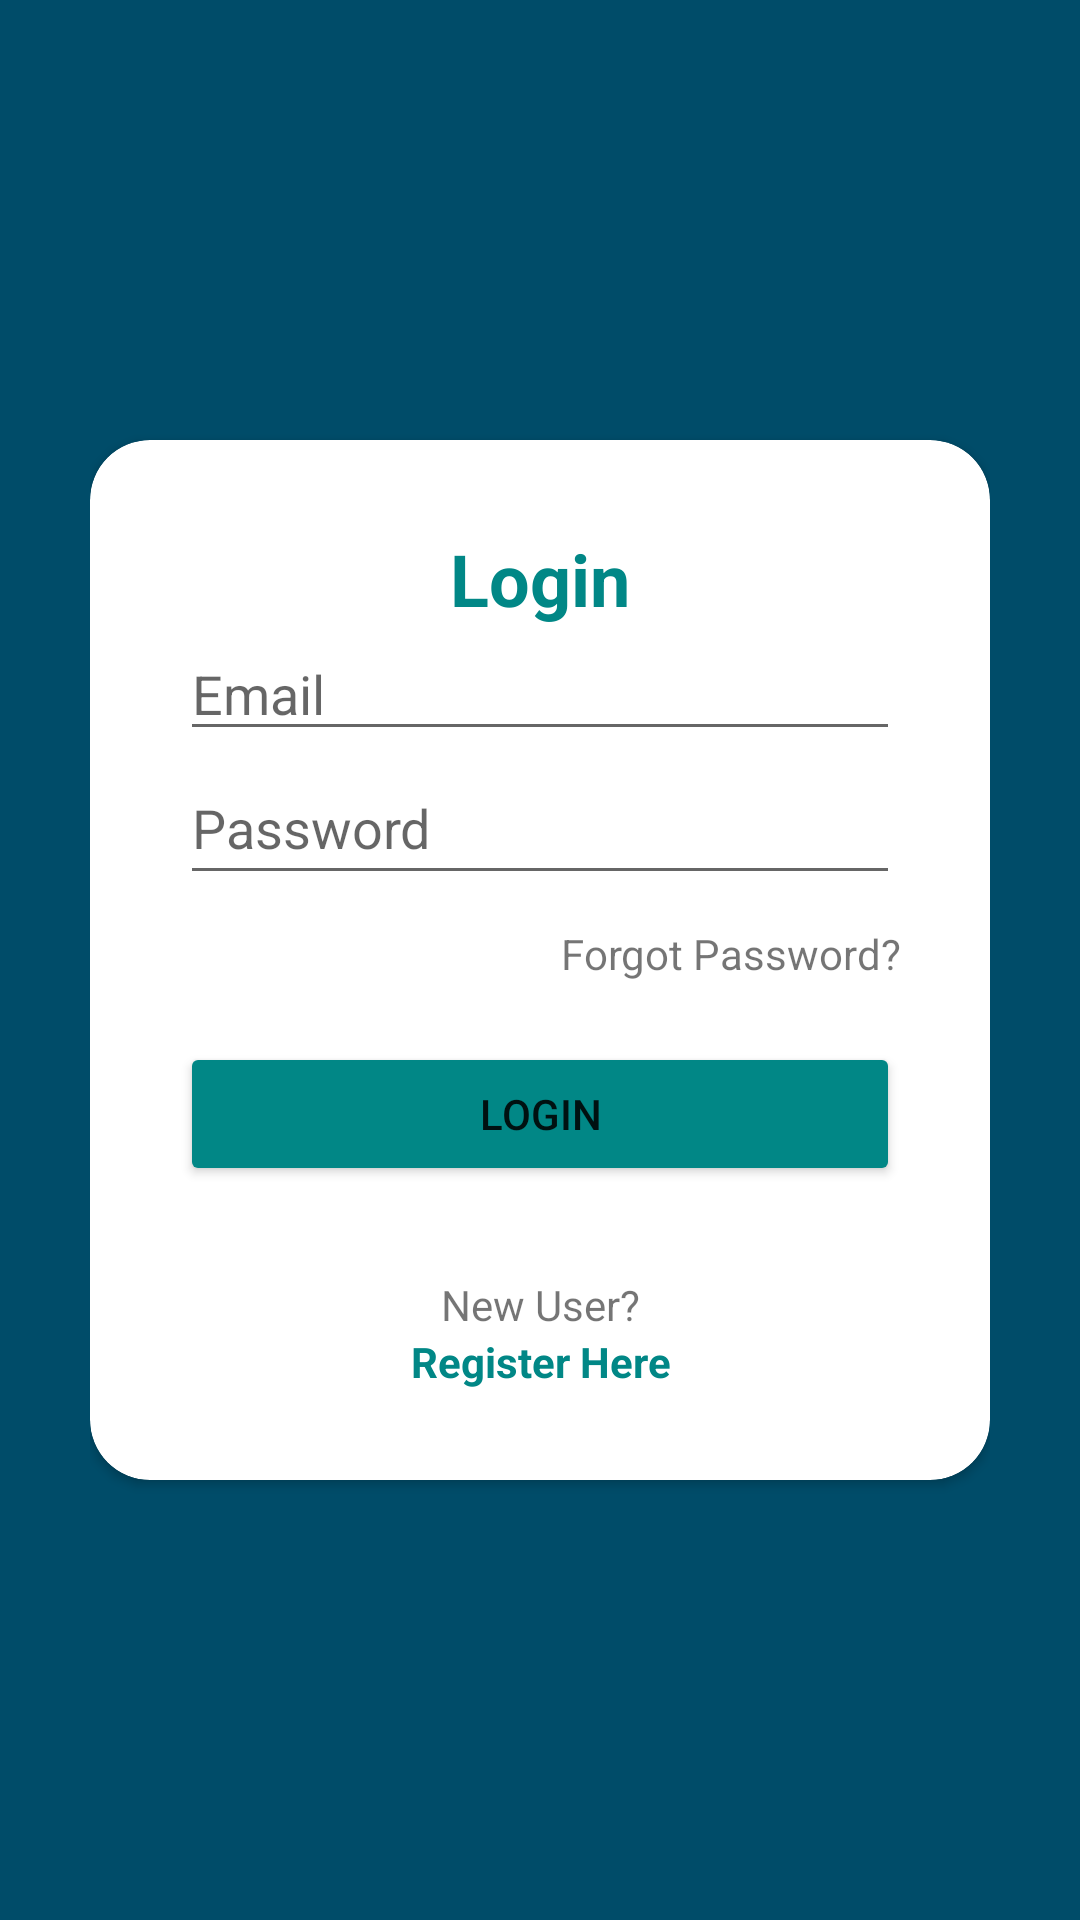

Reconstruct the res/layout file that produces this screen, plus the resources it refers to.
<!-- AndroidManifest.xml: application theme Theme.AppCompat.DayNight.NoActionBar -->
<!-- res/layout/activity_main.xml -->
<?xml version="1.0" encoding="utf-8"?>
<RelativeLayout xmlns:android="http://schemas.android.com/apk/res/android"
    xmlns:app="http://schemas.android.com/apk/res-auto"
    xmlns:tools="http://schemas.android.com/tools"
    android:layout_width="match_parent"
    android:layout_height="match_parent"
    android:background="@color/material_dynamic_primary30"
    android:padding="30dp"
    tools:context=".login">

    <androidx.cardview.widget.CardView
        android:layout_width="match_parent"
        android:layout_height="wrap_content"
        android:layout_centerInParent="true"
        android:background="@color/white"
        app:cardCornerRadius="20dp">

        <LinearLayout
            android:layout_width="match_parent"
            android:layout_height="wrap_content"
            android:orientation="vertical"
            android:padding="30dp">

            <TextView
                android:layout_width="match_parent"
                android:layout_height="wrap_content"
                android:layout_gravity="center"
                android:backgroundTint="@color/black"
                android:text="Login"
                android:textAlignment="center"
                android:textColor="@color/teal_700"
                android:textSize="24sp"
                android:textStyle="bold" />

            <EditText
                android:id="@+id/edt_email_login"
                android:layout_width="match_parent"
                android:layout_height="wrap_content"
                android:hint="Email"
                android:inputType="textEmailAddress"
                tools:ignore="TouchTargetSizeCheck" />

            <EditText
                android:id="@+id/edt_password_login"
                android:layout_width="match_parent"
                android:layout_height="wrap_content"
                android:hint="Password"
                android:inputType="textPassword"
                android:minHeight="48dp" />

            <TextView
                android:id="@+id/forgot_password"
                android:layout_width="match_parent"
                android:layout_height="wrap_content"
                android:layout_marginTop="10dp"
                android:backgroundTint="@color/black"
                android:text="Forgot Password?"
                android:textAlignment="textEnd" />

            <Button
                android:id="@+id/btn_login"
                android:layout_width="match_parent"
                android:layout_height="wrap_content"
                android:layout_marginTop="20dp"
                android:backgroundTint="@color/teal_700"
                android:text="Login" />

            <TextView
                android:layout_width="match_parent"
                android:layout_height="wrap_content"
                android:layout_marginTop="30dp"
                android:backgroundTint="@color/black"
                android:text="New User?"
                android:textAlignment="center" />

            <TextView
                android:id="@+id/tv_to_register"
                android:layout_width="match_parent"
                android:layout_height="wrap_content"
                android:backgroundTint="@color/black"
                android:text="Register Here"
                android:textAlignment="center"
                android:textColor="@color/teal_700"
                android:textStyle="bold" />

        </LinearLayout>


    </androidx.cardview.widget.CardView>

</RelativeLayout>
<!-- resources referenced by this layout -->
<resources>

  <!-- not gathered from this repository: default colours our renderer supplied (Android Studio template values) -->
  <color name="teal_700">#FF018786</color>
  <color name="black">#FF000000</color>
  <color name="white">#FFFFFFFF</color>
</resources>
